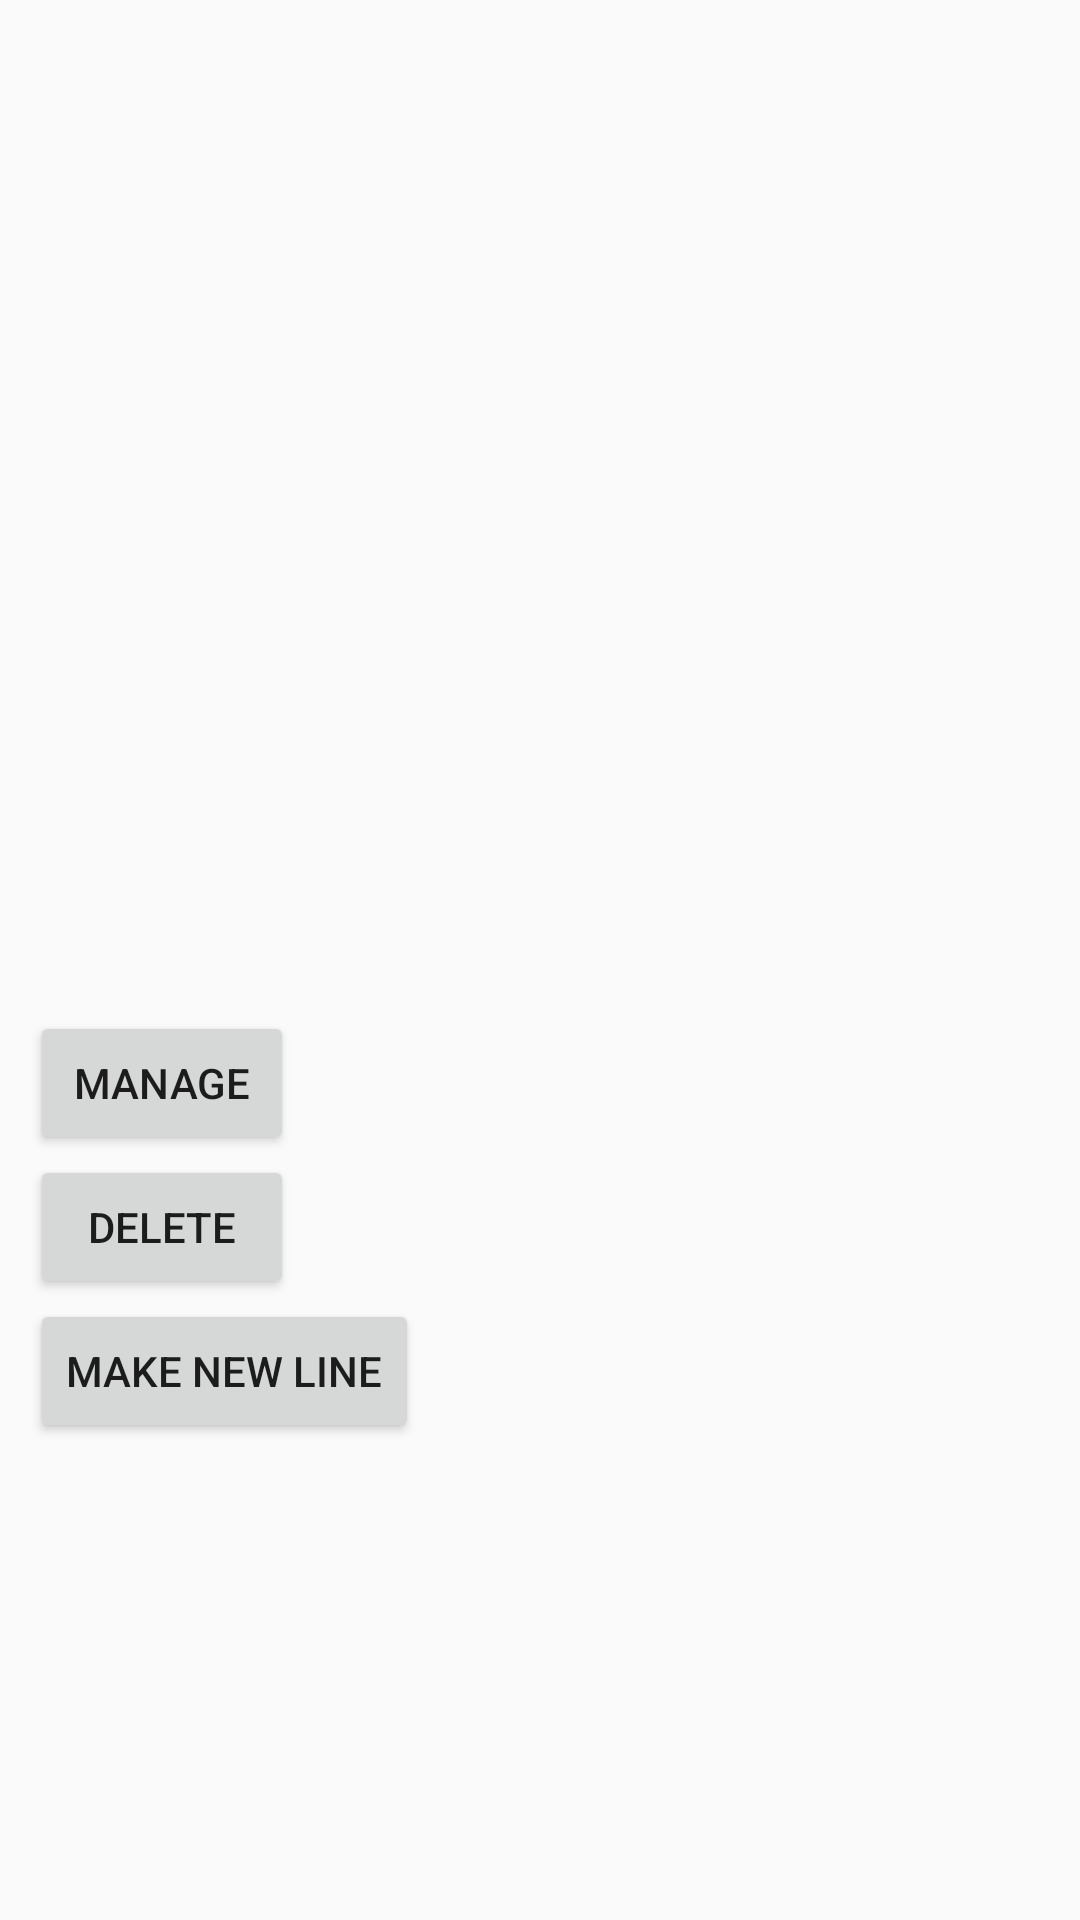

Layout XML and referenced resources for this Android screen:
<!-- AndroidManifest.xml: application theme AppTheme -->
<!-- res/layout/activity_manage_lines.xml -->
<?xml version="1.0" encoding="utf-8"?>
<ScrollView xmlns:android="http://schemas.android.com/apk/res/android"
    xmlns:tools="http://schemas.android.com/tools"
    android:id="@+id/activity_main"
    android:layout_width="match_parent"
    android:layout_height="match_parent"
    android:orientation="vertical"
    android:paddingBottom="10dp"
    android:paddingLeft="10dp"
    android:paddingRight="10dp"
    android:paddingTop="10dp"
   >

    <LinearLayout
        android:layout_width="match_parent"
        android:layout_height="match_parent"
        android:orientation="vertical">

        <ListView
            android:id="@+id/lineList"
            android:layout_width="match_parent"
            android:layout_height="327dp"
            android:footerDividersEnabled="false"
            tools:ignore="MissingConstraints"
            tools:layout_editor_absoluteX="8dp"
            tools:layout_editor_absoluteY="0dp"
            android:choiceMode="singleChoice"
            android:listSelector="@color/lightBlue"
            />

        <Button
            android:id="@+id/manageButton"
            android:layout_width="wrap_content"
            android:layout_height="wrap_content"
            android:text="Manage"
            tools:layout_editor_absoluteY="354dp"
            tools:layout_editor_absoluteX="148dp"
            android:onClick="manage"
            />

        <Button
            android:id="@+id/delete"
            android:layout_width="wrap_content"
            android:layout_height="wrap_content"
            android:onClick="delete"
            android:text="delete"
            tools:layout_editor_absoluteX="148dp"
            tools:layout_editor_absoluteY="354dp" />

        <Button
            android:id="@+id/makeNewLine"
            android:layout_width="wrap_content"
            android:layout_height="wrap_content"
            android:text="Make New Line"
            tools:layout_editor_absoluteY="354dp"
            tools:layout_editor_absoluteX="148dp"
            android:onClick="makeNewLine"
            />
    </LinearLayout>

</ScrollView>
<!-- resources referenced by this layout -->
<resources>
  <color name="lightBlue">#0099cc</color>
  <style name="AppTheme" parent="Theme.AppCompat.Light.DarkActionBar">
          
          <item name="colorPrimary">@color/colorPrimary</item>
          <item name="colorPrimaryDark">@color/colorPrimaryDark</item>
          <item name="colorAccent">@color/colorAccent</item>
      </style>
  <color name="colorPrimary">#00df5d</color>
  <color name="colorPrimaryDark">#00712f</color>
  <color name="colorAccent">#000000</color>
</resources>
